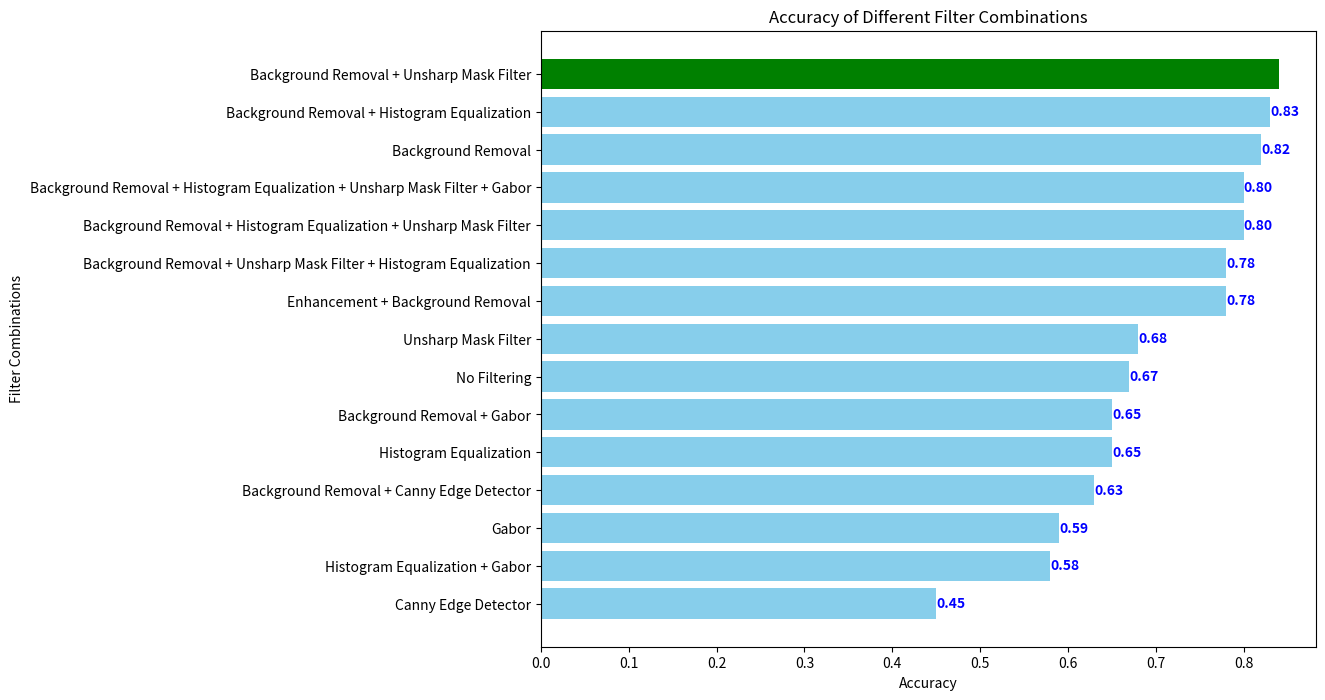

The matplotlib source for this figure:
import matplotlib.pyplot as plt

filters = [
    "No Filtering",
    "Gabor",
    "Histogram Equalization",
    "Histogram Equalization + Gabor",
    "Canny Edge Detector",
    "Unsharp Mask Filter",
    "Enhancement + Background Removal",
    "Background Removal",
    "Background Removal + Gabor",
    "Background Removal + Histogram Equalization",
    "Background Removal + Unsharp Mask Filter",
    "Background Removal + Canny Edge Detector",
    "Background Removal + Histogram Equalization + Unsharp Mask Filter",
    "Background Removal + Unsharp Mask Filter + Histogram Equalization",
    "Background Removal + Histogram Equalization + Unsharp Mask Filter + Gabor"
]

accuracies = [
    0.67,
    0.59,
    0.65,
    0.58,
    0.45,
    0.68,
    0.78,
    0.82,
    0.65,
    0.83,
    0.84,
    0.63,
    0.80,
    0.78,
    0.80
]

# Sort the filters based on accuracies
sorted_indices = sorted(range(len(accuracies)), key=lambda k: accuracies[k])
filters = [filters[i] for i in sorted_indices]
accuracies = [accuracies[i] for i in sorted_indices]

# Creating bar chart
plt.figure(figsize=(10, 8))
plt.barh(filters, accuracies, color='skyblue')
plt.xlabel('Accuracy')
plt.ylabel('Filter Combinations')
plt.title('Accuracy of Different Filter Combinations')

# Highlight the bar with the highest accuracy
plt.barh(filters[-1], accuracies[-1], color='green')

# Adding the accuracy values on the bars for clarity
for i in range(len(filters)):
    plt.text(accuracies[i], i, f'{accuracies[i]:.2f}', va='center', color='blue' if i < len(filters) - 1 else 'white',
             fontweight='bold')

# Save the plot to a file
plt.savefig('filter_combination_accuracies.png', bbox_inches='tight')

# Show the plot
plt.show()
